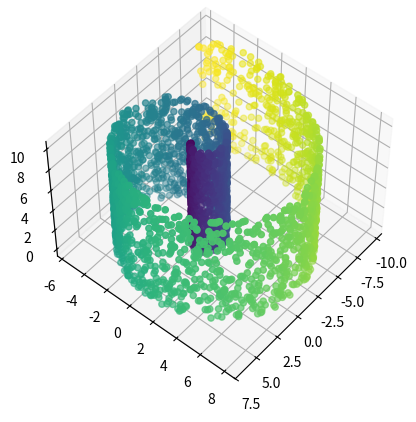
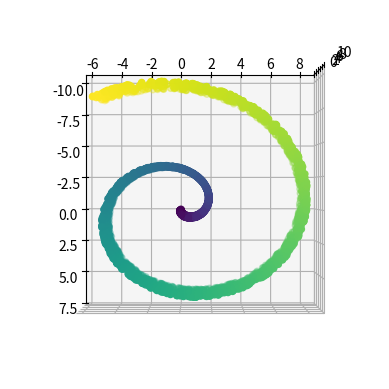
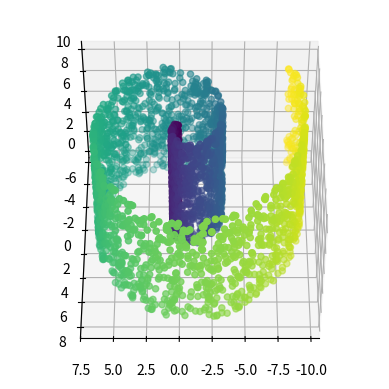

Write Python code to recreate these figures, in order.
#!/usr/bin/env python
import numpy as np
import matplotlib.pyplot as plt
from mpl_toolkits.mplot3d import Axes3D

def generate_swiss_roll(size=3000):
    u = np.random.random(size)*10
    v = np.random.random(size)*10

    x = u*np.cos(u)
    y = u*np.sin(u)
    z = v
    color = u/u.max()

    return (x, y, z, color)

def plot_swiss_roll(x, y, z, color):
    for elav, azim in ((50, 40), (90, 0), (50, 90)):
        fig = plt.figure()
        ax = fig.add_subplot(111, projection='3d')
        ax.view_init(elav, azim)
        ax.scatter(x, y, z, c=color)
        plt.show()

swiss_roll = generate_swiss_roll()
plot_swiss_roll(*swiss_roll)
